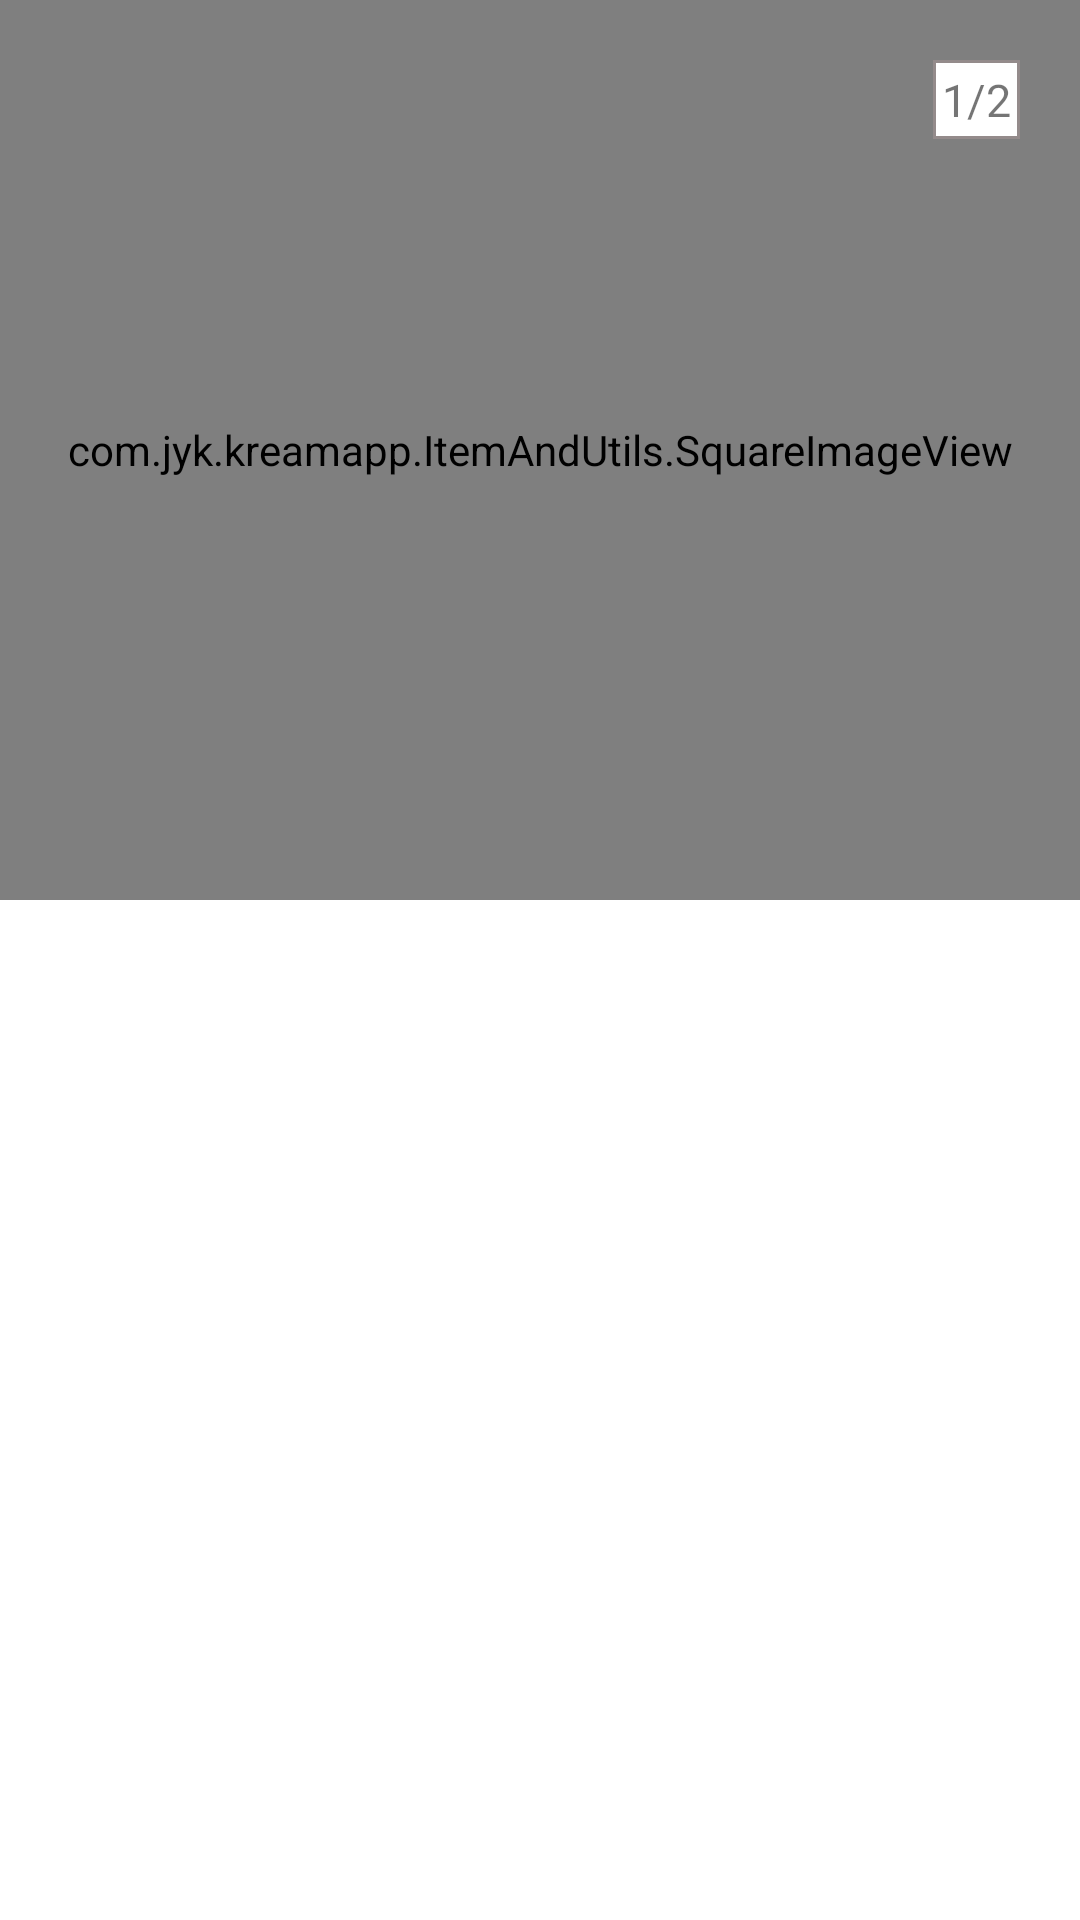

Layout XML and referenced resources for this Android screen:
<!-- AndroidManifest.xml: application theme Theme.KreamApp -->
<!-- res/layout/fragment_style_following.xml -->
<?xml version="1.0" encoding="utf-8"?>
<RelativeLayout
    xmlns:android="http://schemas.android.com/apk/res/android"
    android:layout_width="match_parent"
    android:layout_height="wrap_content">

    <com.jyk.kreamapp.ItemAndUtils.SquareImageView
        android:layout_width="match_parent"
        android:layout_height="300dp"
        android:background="#45FFFF00"/>

    <TextView
        android:id="@+id/tv_page_count"
        android:layout_width="wrap_content"
        android:layout_height="wrap_content"
        android:text="1/2"
        android:textSize="15dp"
        android:padding="3dp"
        android:background="@drawable/edge"
        android:layout_margin="20dp"
        android:layout_alignParentEnd="true"/>

</RelativeLayout>
<!-- resources referenced by this layout -->
<resources>
  <!-- drawable edge (drawable) -->
  <?xml version="1.0" encoding="utf-8"?>
  <layer-list xmlns:android="http://schemas.android.com/apk/res/android">
      <item>
          <shape android:shape="rectangle">
              <stroke android:width="1dp" android:color="#FF948B8B"/>
              <solid android:color="#FFFFFF"/>
          </shape>
      </item>
  </layer-list>
  <style name="Theme.KreamApp" parent="Theme.MaterialComponents.DayNight.DarkActionBar">
          
          <item name="colorPrimary">@color/purple_500</item>
          <item name="colorPrimaryVariant">@color/purple_700</item>
          <item name="colorOnPrimary">@color/white</item>
          
          <item name="colorSecondary">@color/teal_200</item>
          <item name="colorSecondaryVariant">@color/teal_700</item>
          <item name="colorOnSecondary">@color/black</item>
          
          <item name="android:statusBarColor" tools:targetApi="l">?attr/colorPrimaryVariant</item>
          
      </style>
  <color name="purple_500">#FF6200EE</color>
  <color name="purple_700">#FF3700B3</color>
  <color name="white">#FFFFFFFF</color>
  <color name="teal_200">#FF03DAC5</color>
  <color name="teal_700">#FF018786</color>
  <color name="black">#FF000000</color>
</resources>
